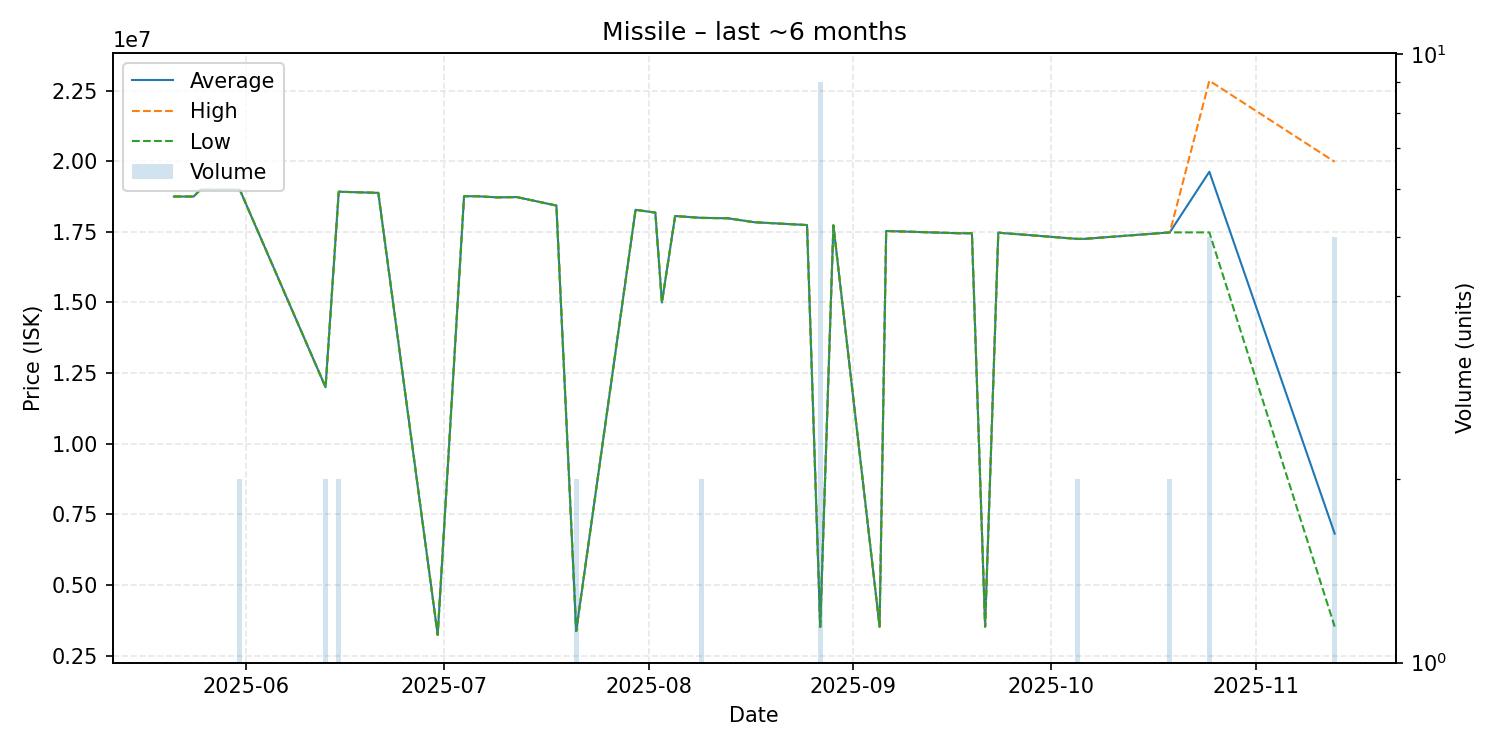

Data behind this chart, as committed beside it:
date, average, highest, lowest, order_count, volume
2025-05-21, 18750000, 18750000, 18750000, 1, 1
2025-05-24, 18750000, 18750000, 18750000, 1, 1
2025-05-25, 18990000, 18990000, 18990000, 1, 1
2025-05-31, 18990000, 18990000, 18990000, 2, 2
2025-06-13, 12000000, 12000000, 12000000, 2, 2
2025-06-15, 18920000, 18920000, 18920000, 2, 2
2025-06-21, 18880000, 18880000, 18880000, 1, 1
2025-06-30, 3232000, 3232000, 3232000, 1, 1
2025-07-04, 18760000, 18760000, 18760000, 1, 1
2025-07-06, 18760000, 18760000, 18760000, 1, 1
2025-07-09, 18720000, 18720000, 18720000, 1, 1
2025-07-12, 18730000, 18730000, 18730000, 1, 1
2025-07-18, 18430000, 18430000, 18430000, 1, 1
2025-07-21, 3366000, 3366000, 3366000, 1, 2
2025-07-30, 18280000, 18280000, 18280000, 1, 1
2025-08-02, 18180000, 18180000, 18180000, 1, 1
2025-08-03, 15000000, 15000000, 15000000, 1, 1
2025-08-05, 18060000, 18060000, 18060000, 1, 1
2025-08-09, 17995000, 18000000, 17990000, 2, 2
2025-08-13, 17980000, 17980000, 17980000, 1, 1
2025-08-17, 17840000, 17840000, 17840000, 1, 1
2025-08-25, 17740000, 17740000, 17740000, 1, 1
2025-08-27, 3519111, 3523000, 3512000, 3, 9
2025-08-29, 17730000, 17730000, 17730000, 1, 1
2025-09-05, 3523000, 3523000, 3523000, 1, 1
2025-09-06, 17530000, 17530000, 17530000, 1, 1
2025-09-17, 17450000, 17450000, 17450000, 1, 1
2025-09-19, 17450000, 17450000, 17450000, 1, 1
2025-09-21, 3523000, 3523000, 3523000, 1, 1
2025-09-23, 17470000, 17470000, 17470000, 1, 1
2025-10-05, 17250000, 17250000, 17250000, 2, 2
2025-10-06, 17250000, 17250000, 17250000, 1, 1
2025-10-19, 17480000, 17480000, 17480000, 2, 2
2025-10-25, 19628000, 22850000, 17480000, 2, 5
2025-11-13, 6816800, 19980000, 3526000, 4, 5
